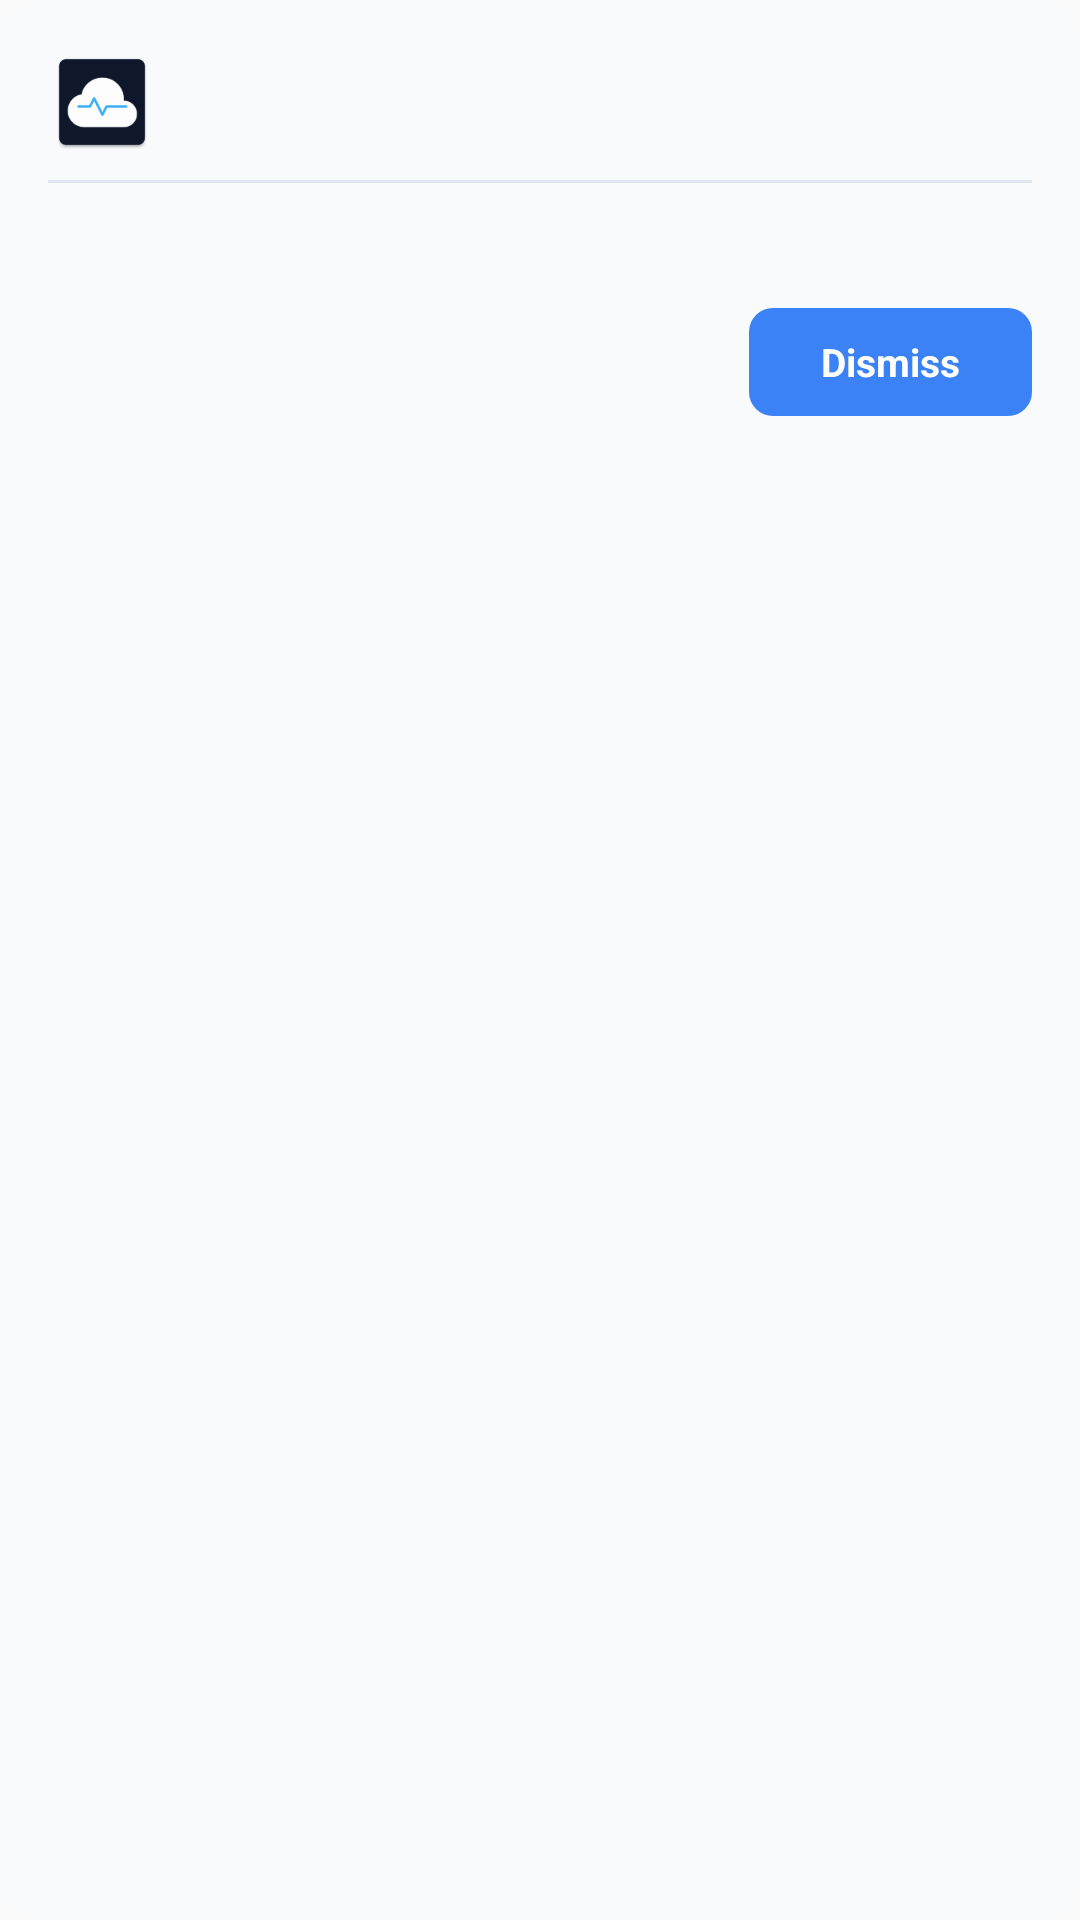

The Android layout XML behind this screen, and the referenced resources:
<!-- AndroidManifest.xml: application theme Theme.SkyPulse -->
<!-- res/layout/notification_alarm_expanded.xml -->
<?xml version="1.0" encoding="utf-8"?>
<LinearLayout xmlns:android="http://schemas.android.com/apk/res/android"
    android:layout_width="match_parent"
    android:layout_height="wrap_content"
    android:orientation="vertical"
    android:background="@drawable/notification_alarm_bg"
    android:padding="16dp">

    <LinearLayout
        android:layout_width="match_parent"
        android:layout_height="wrap_content"
        android:orientation="horizontal"
        android:gravity="center_vertical"
        android:layout_marginBottom="8dp">

        <ImageView
            android:layout_width="36dp"
            android:layout_height="36dp"
            android:src="@mipmap/ic_launcher"
            android:layout_marginEnd="12dp"/>

        <TextView
            android:id="@+id/tv_title"
            android:layout_width="0dp"
            android:layout_height="wrap_content"
            android:layout_weight="1"
            android:textSize="15sp"
            android:textStyle="bold"
            android:textColor="@color/notif_title"
            android:maxLines="1"
            android:ellipsize="end"/>

    </LinearLayout>

    <TextView
        android:layout_width="match_parent"
        android:layout_height="1dp"
        android:background="@color/notif_divider"
        android:layout_marginBottom="10dp"/>

    <TextView
        android:id="@+id/tv_message"
        android:layout_width="match_parent"
        android:layout_height="wrap_content"
        android:textSize="13sp"
        android:textColor="@color/notif_message"
        android:lineSpacingMultiplier="1.3"
        android:layout_marginBottom="14dp"/>

    <TextView
        android:id="@+id/btn_dismiss"
        android:layout_width="wrap_content"
        android:layout_height="36dp"
        android:text="@string/dismiss"
        android:textColor="@color/notif_btn_text"
        android:textSize="13sp"
        android:textStyle="bold"
        android:gravity="center"
        android:paddingStart="24dp"
        android:paddingEnd="24dp"
        android:layout_gravity="end"
        android:background="@drawable/notification_btn_bg"/>

</LinearLayout>
<!-- resources referenced by this layout -->
<resources>
  <color name="notif_btn_text">#FFFFFF</color>
  <color name="notif_divider">#E2E8F0</color>
  <color name="notif_message">#334155</color>
  <color name="notif_title">#0F172A</color>
  <!-- drawable notification_alarm_bg (drawable) -->
  <?xml version="1.0" encoding="utf-8"?>
  <shape xmlns:android="http://schemas.android.com/apk/res/android"
      android:shape="rectangle">
      <solid android:color="@color/notif_background"/>
      <corners android:radius="16dp"/>
  </shape>
  <!-- drawable notification_btn_bg (drawable) -->
  <?xml version="1.0" encoding="utf-8"?>
  <shape xmlns:android="http://schemas.android.com/apk/res/android"
      android:shape="rectangle">
      <solid android:color="@color/notif_btn_bg"/>
      <corners android:radius="8dp"/>
  </shape>
  <!-- mipmap ic_launcher: webp bitmap (mipmap-hdpi, 1068 bytes) -->
  <string name="dismiss">Dismiss</string>
  <style name="Theme.SkyPulse" parent="android:Theme.Material.Light.NoActionBar" />
  <color name="notif_background">#F8FAFC</color>
  <color name="notif_btn_bg">#3B82F6</color>
</resources>
